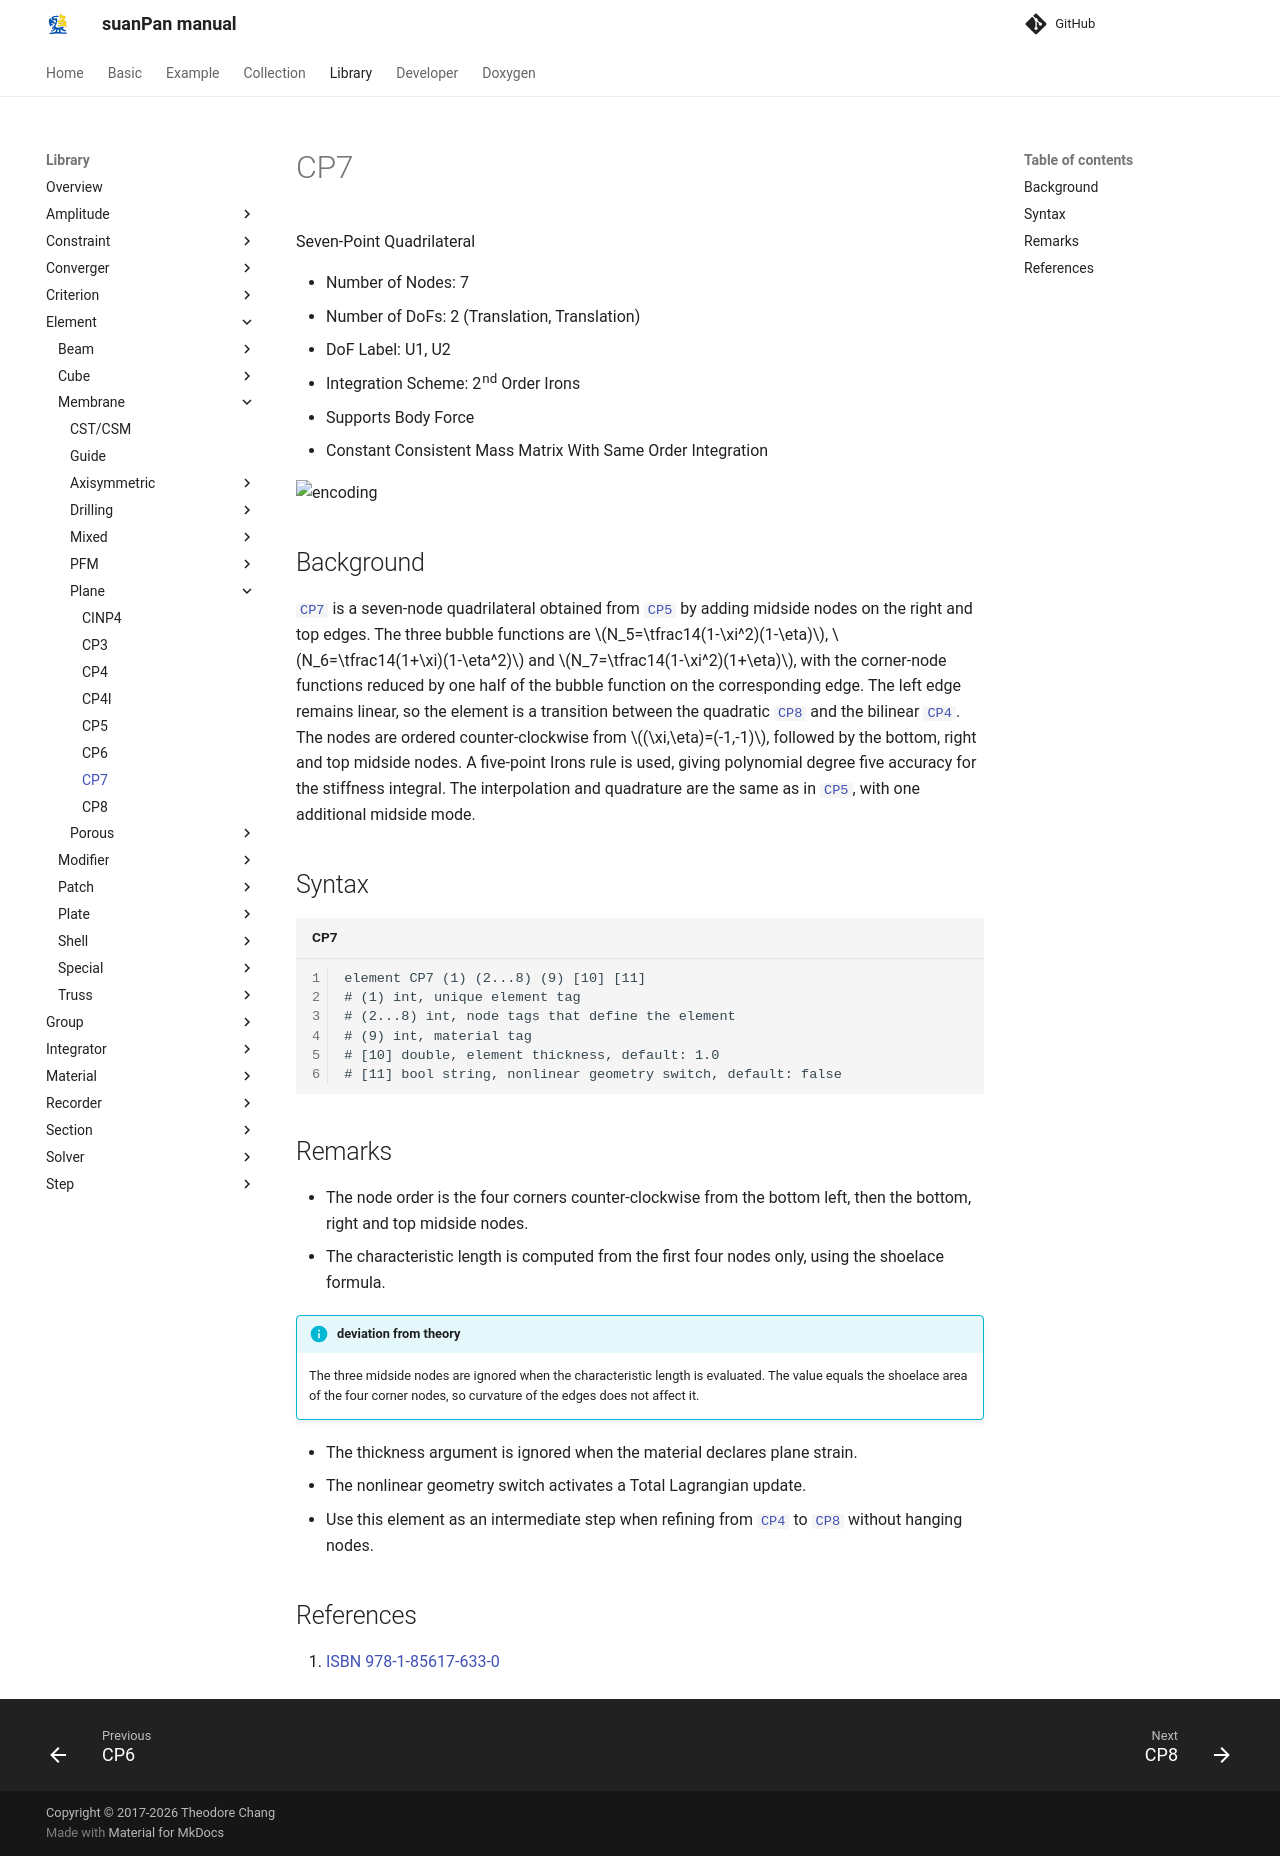

repository: TLCFEM/suanPan-manual · page: 4.4/Library/Element/Membrane/Plane/CP7/index.html · generator: mkdocs

# CP7

Seven-Point Quadrilateral

* Number of Nodes: 7
* Number of DoFs: 2 (Translation, Translation)
* DoF Label: U1, U2
* Integration Scheme: 2nd Order Irons
* Supports Body Force
* Constant Consistent Mass Matrix With Same Order Integration

![encoding](../../PIC/Q7.svg)

## Background

[`CP7`](CP7.md) is a seven-node quadrilateral obtained from [`CP5`](CP5.md) by adding midside nodes on the right and top edges.
The three bubble functions are $$N_5=\tfrac14(1-\xi^2)(1-\eta)$$, $$N_6=\tfrac14(1+\xi)(1-\eta^2)$$ and $$N_7=\tfrac14(1-\xi^2)(1+\eta)$$, with the corner-node functions reduced by one half of the bubble function on the corresponding edge.
The left edge remains linear, so the element is a transition between the quadratic [`CP8`](CP8.md) and the bilinear [`CP4`](CP4.md).
The nodes are ordered counter-clockwise from $$(\xi,\eta)=(-1,-1)$$, followed by the bottom, right and top midside nodes.
A five-point Irons rule is used, giving polynomial degree five accuracy for the stiffness integral.
The interpolation and quadrature are the same as in [`CP5`](CP5.md), with one additional midside mode.

## Syntax

```text title="CP7"
element CP7 (1) (2...8) (9) [10] [11]
# (1) int, unique element tag
# (2...8) int, node tags that define the element
# (9) int, material tag
# [10] double, element thickness, default: 1.0
# [11] bool string, nonlinear geometry switch, default: false
```

## Remarks

* The node order is the four corners counter-clockwise from the bottom left, then the bottom, right and top midside nodes.
* The characteristic length is computed from the first four nodes only, using the shoelace formula.

!!! info "deviation from theory"
    The three midside nodes are ignored when the characteristic length is evaluated.
    The value equals the shoelace area of the four corner nodes, so curvature of the edges does not affect it.

* The thickness argument is ignored when the material declares plane strain.
* The nonlinear geometry switch activates a Total Lagrangian update.
* Use this element as an intermediate step when refining from [`CP4`](CP4.md) to [`CP8`](CP8.md) without hanging nodes.

## References

1. [ISBN 978-1-85617-633-0](https://search.worldcat.org/search?q=bn:9781856176330)
